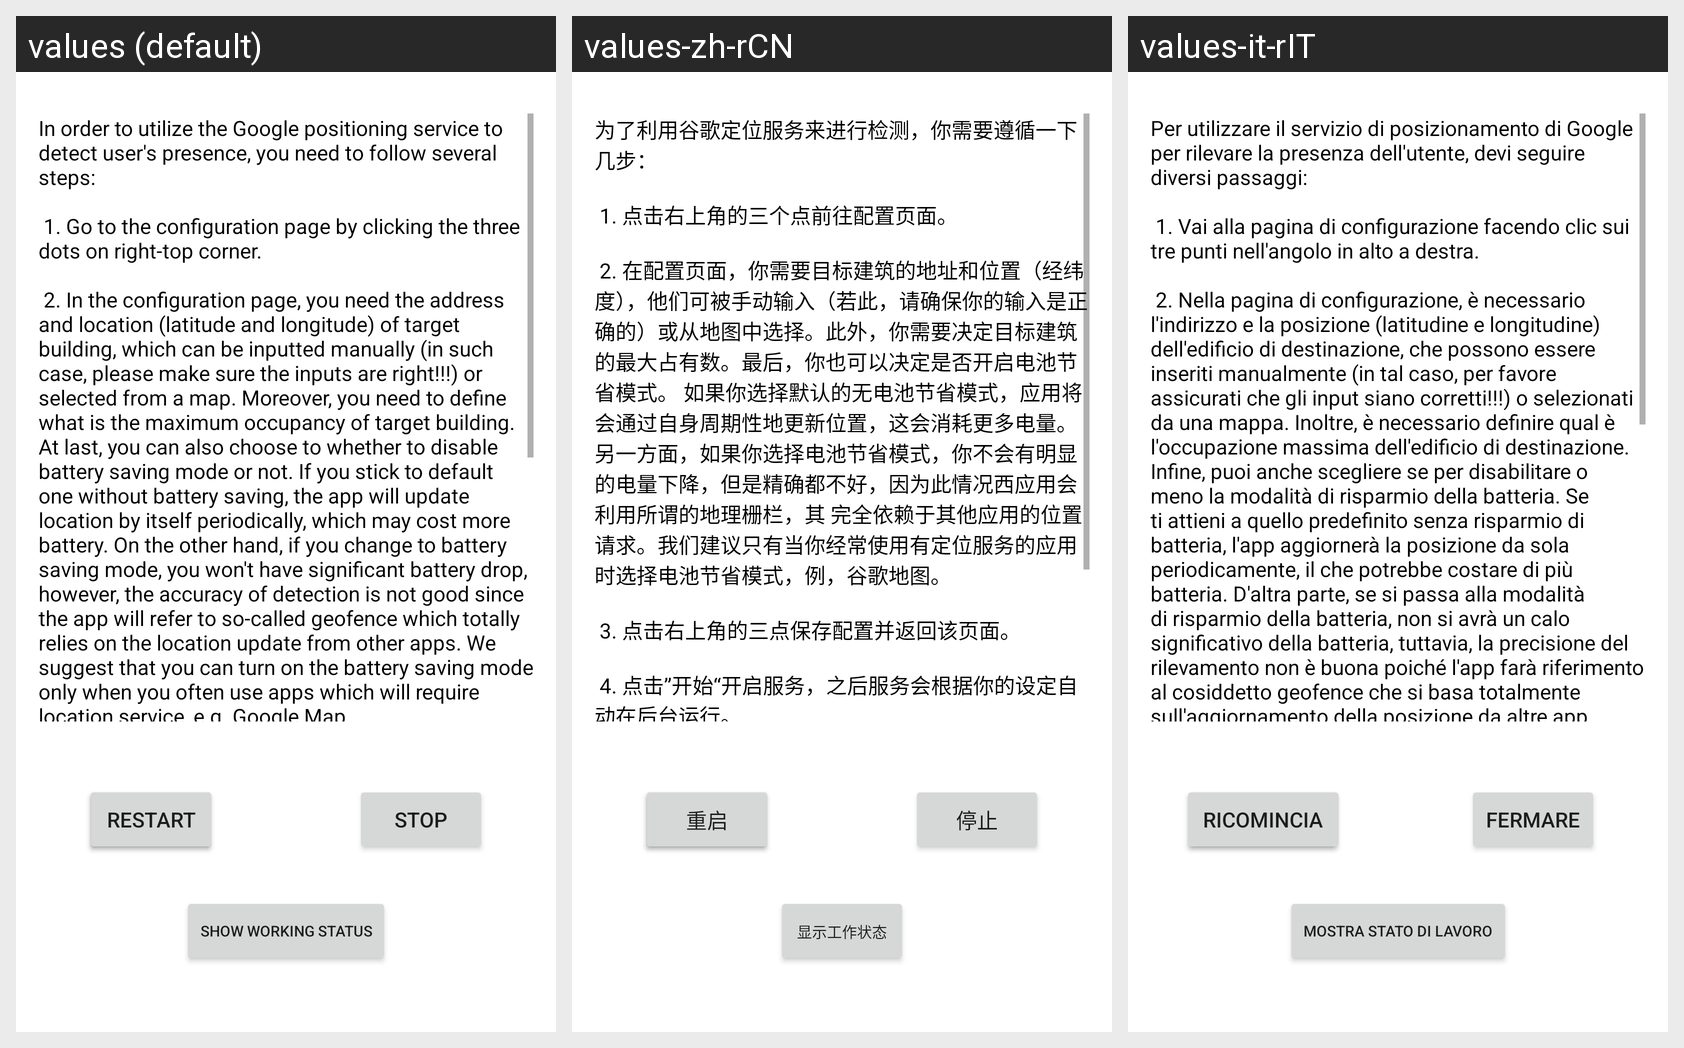

The same Android screen rendered under several of its app's locales, left to right. List the strings drawn on it with the default value and each locale's translation.
Android screen res/layout/fragment_positioning_checking.xml rendered under 3 locales, left to right: values (default), values-zh-rCN, values-it-rIT. Device: Nexus 5 (rendered at 1080×1920; each locale shown at half size, 540×960, under a caption strip naming it); theme Theme.SmartPresence.
Strings drawn on this screen, with the default value and each locale's value (text and hints the layout hard-codes, and strings that could not be matched under every locale, appear in the picture but are not listed):

positioning_guidance
  values: In order to utilize the Google positioning service to detect user's presence, you need to follow several steps: 
       
       1. Go to the configuration page by clicking the three dots on right-top corner. 
       
       2. In the configuration page, you need the address and location (latitude and longitude) of target building, which can be inputted manually (in such case, please make sure the inputs are right!!!) or …[clipped]
  values-zh-rCN: 为了利用谷歌定位服务来进行检测，你需要遵循一下几步： 
       
       1. 点击右上角的三个点前往配置页面。
       
       2. 在配置页面，你需要目标建筑的地址和位置（经纬度），他们可被手动输入（若此，请确保你的输入是正确的）或从地图中选择。此外，你需要决定目标建筑的最大占有数。最后，你也可以决定是否开启电池节省模式。 如果你选择默认的无电池节省模式，应用将会通过自身周期性地更新位置，这会消耗更多电量。另一方面，如果你选择电池节省模式，你不会有明显的电量下降，但是精确都不好，因为此情况西应用会利用所谓的地理栅栏，其 完全依赖于其他应用的位置请求。我们建议只有当你经常使用有定位服务的应用时选择电池节省模式，例，谷歌地图。
       
       3. 点击右上角的三点保存配置并返回该页面。
       
       4. 点击”开始“开启服务，之后服务会根据你的设定自动在后台运行。
       
       5. …[clipped]
  values-it-rIT: Per utilizzare il servizio di posizionamento di Google per rilevare la presenza dell'utente, devi seguire diversi passaggi: 
       
       1. Vai alla pagina di configurazione facendo clic sui tre punti nell'angolo in alto a destra. 
       
       2. Nella pagina di configurazione, è necessario l'indirizzo e la posizione (latitudine e longitudine) dell'edificio di destinazione, che possono essere inseriti manualmente …[clipped]

startButton
  values: Start
  values-zh-rCN: 开始
  values-it-rIT: Cominciare

reStartButton
  values: Restart
  values-zh-rCN: 重启
  values-it-rIT: Ricomincia

stopButton
  values: Stop
  values-zh-rCN: 停止
  values-it-rIT: Fermare

showInfoButton
  values: Show working status
  values-zh-rCN: 显示工作状态
  values-it-rIT: Mostra stato di lavoro
